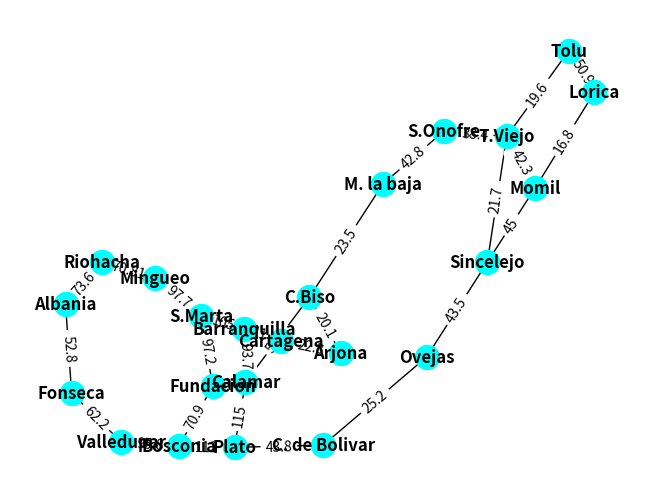

Generate this figure with matplotlib:
'''Aplicar búsquedas de algoritmos por BFS, DFS, Dijkstra
Para los siguientes grafos, se debe preguntar cual seria el nodo de inicio y cual
seria el nodo de llegada
'''

import networkx as nx
import matplotlib.pyplot as plt

G = nx.Graph()
G.add_nodes_from(["Riohacha","Mingueo","S.Marta","Barranquilla","Cartagena","Arjona","C.Biso","Calamar","Fundacion","Bosconia","Valledupar","Fonseca","Albania","Plato","C. de Bolivar","Ovejas","Sincelejo","Momil","Lorica","Tolu","S.Onofre","T.Viejo","M. la baja"])
G.add_edge("Riohacha","Mingueo", weight = 70.81);
G.add_edge("Riohacha","Albania", weight = 73.6);
G.add_edge("Mingueo","S.Marta", weight = 97.7);
G.add_edge("S.Marta","Barranquilla", weight = 105);
G.add_edge("Fundacion","S.Marta", weight = 97.2);
G.add_edge("Fundacion","Calamar", weight = 218);
G.add_edge("Fundacion","Bosconia", weight = 70.9);
G.add_edge("Bosconia","Valledupar", weight = 95.8);
G.add_edge("Valledupar","Fonseca", weight = 62.2);
G.add_edge("Fonseca","Albania", weight = 52.8);
G.add_edge("Bosconia","Plato", weight = 112);
G.add_edge("Plato","C. de Bolivar", weight = 43.8);
G.add_edge("Calamar","Plato", weight = 115);
G.add_edge("Calamar","C.Biso", weight = 54.2);
G.add_edge("Calamar","Barranquilla", weight = 93.7);
G.add_edge("Barranquilla","Cartagena", weight = 119);
G.add_edge("Cartagena", "Arjona", weight = 22.8);
G.add_edge("Arjona","C.Biso", weight = 20.1);
G.add_edge("C.Biso","M. la baja", weight = 23.5);
G.add_edge("M. la baja","S.Onofre", weight = 42.8);
G.add_edge("S.Onofre","T.Viejo", weight = 38.4);
G.add_edge("T.Viejo","Tolu", weight = 19.6);
G.add_edge("T.Viejo","Sincelejo", weight = 21.7);
G.add_edge("T.Viejo","Momil", weight = 42.3);
G.add_edge("Tolu","Lorica", weight = 50.9);
G.add_edge("Lorica","Momil", weight = 16.8);
G.add_edge("Momil","Sincelejo", weight = 45);
G.add_edge("Sincelejo","Ovejas", weight = 43.5);
G.add_edge("Ovejas","C. de Bolivar", weight = 25.2);
pos = nx.spring_layout(G)
nx.draw(G,pos, with_labels = True, font_weight = "bold", node_color = "cyan", edge_color = "black")
edge_weight = nx.get_edge_attributes(G,'weight')
nx.draw_networkx_edge_labels(G,pos,edge_labels = edge_weight)

path = nx.dijkstra_path(G, source = "Lorica", target = "Riohacha")
print("Ruta = ".format("Lorica", "Riohacha"),path)
distance = nx.dijkstra_path_length(G, source = "Lorica", target = "Riohacha")
print("La distancia entre = ".format("Lorica","Riohacha"), distance)
plt.show()
